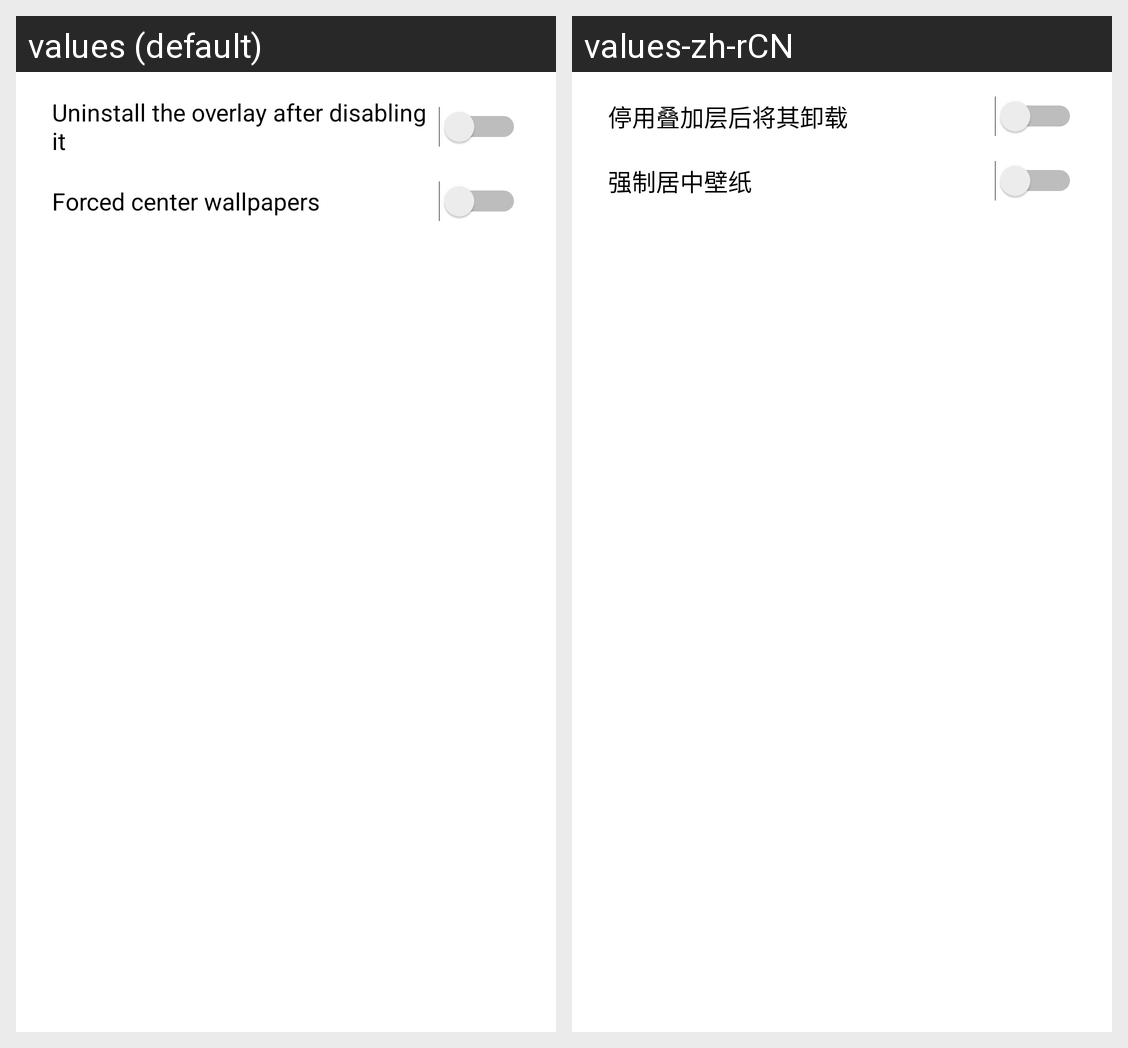

Strings drawn on this Android screen and how each of the app's shown locales translates them:
Android screen res/layout/preferences_dialog.xml rendered under 2 locales, left to right: values (default), values-zh-rCN. Device: Nexus 5 (rendered at 1080×1920; each locale shown at half size, 540×960, under a caption strip naming it); theme Theme.MaterialComponents.DayNight.NoActionBar.
Strings drawn on this screen, with the default value and each locale's value (text and hints the layout hard-codes, and strings that could not be matched under every locale, appear in the picture but are not listed):

preferences_overlay_uninstall_flag
  values: Uninstall the overlay after disabling it
  values-zh-rCN: 停用叠加层后将其卸载

preferences_forced_center_wallpaper
  values: Forced center wallpapers
  values-zh-rCN: 强制居中壁纸
